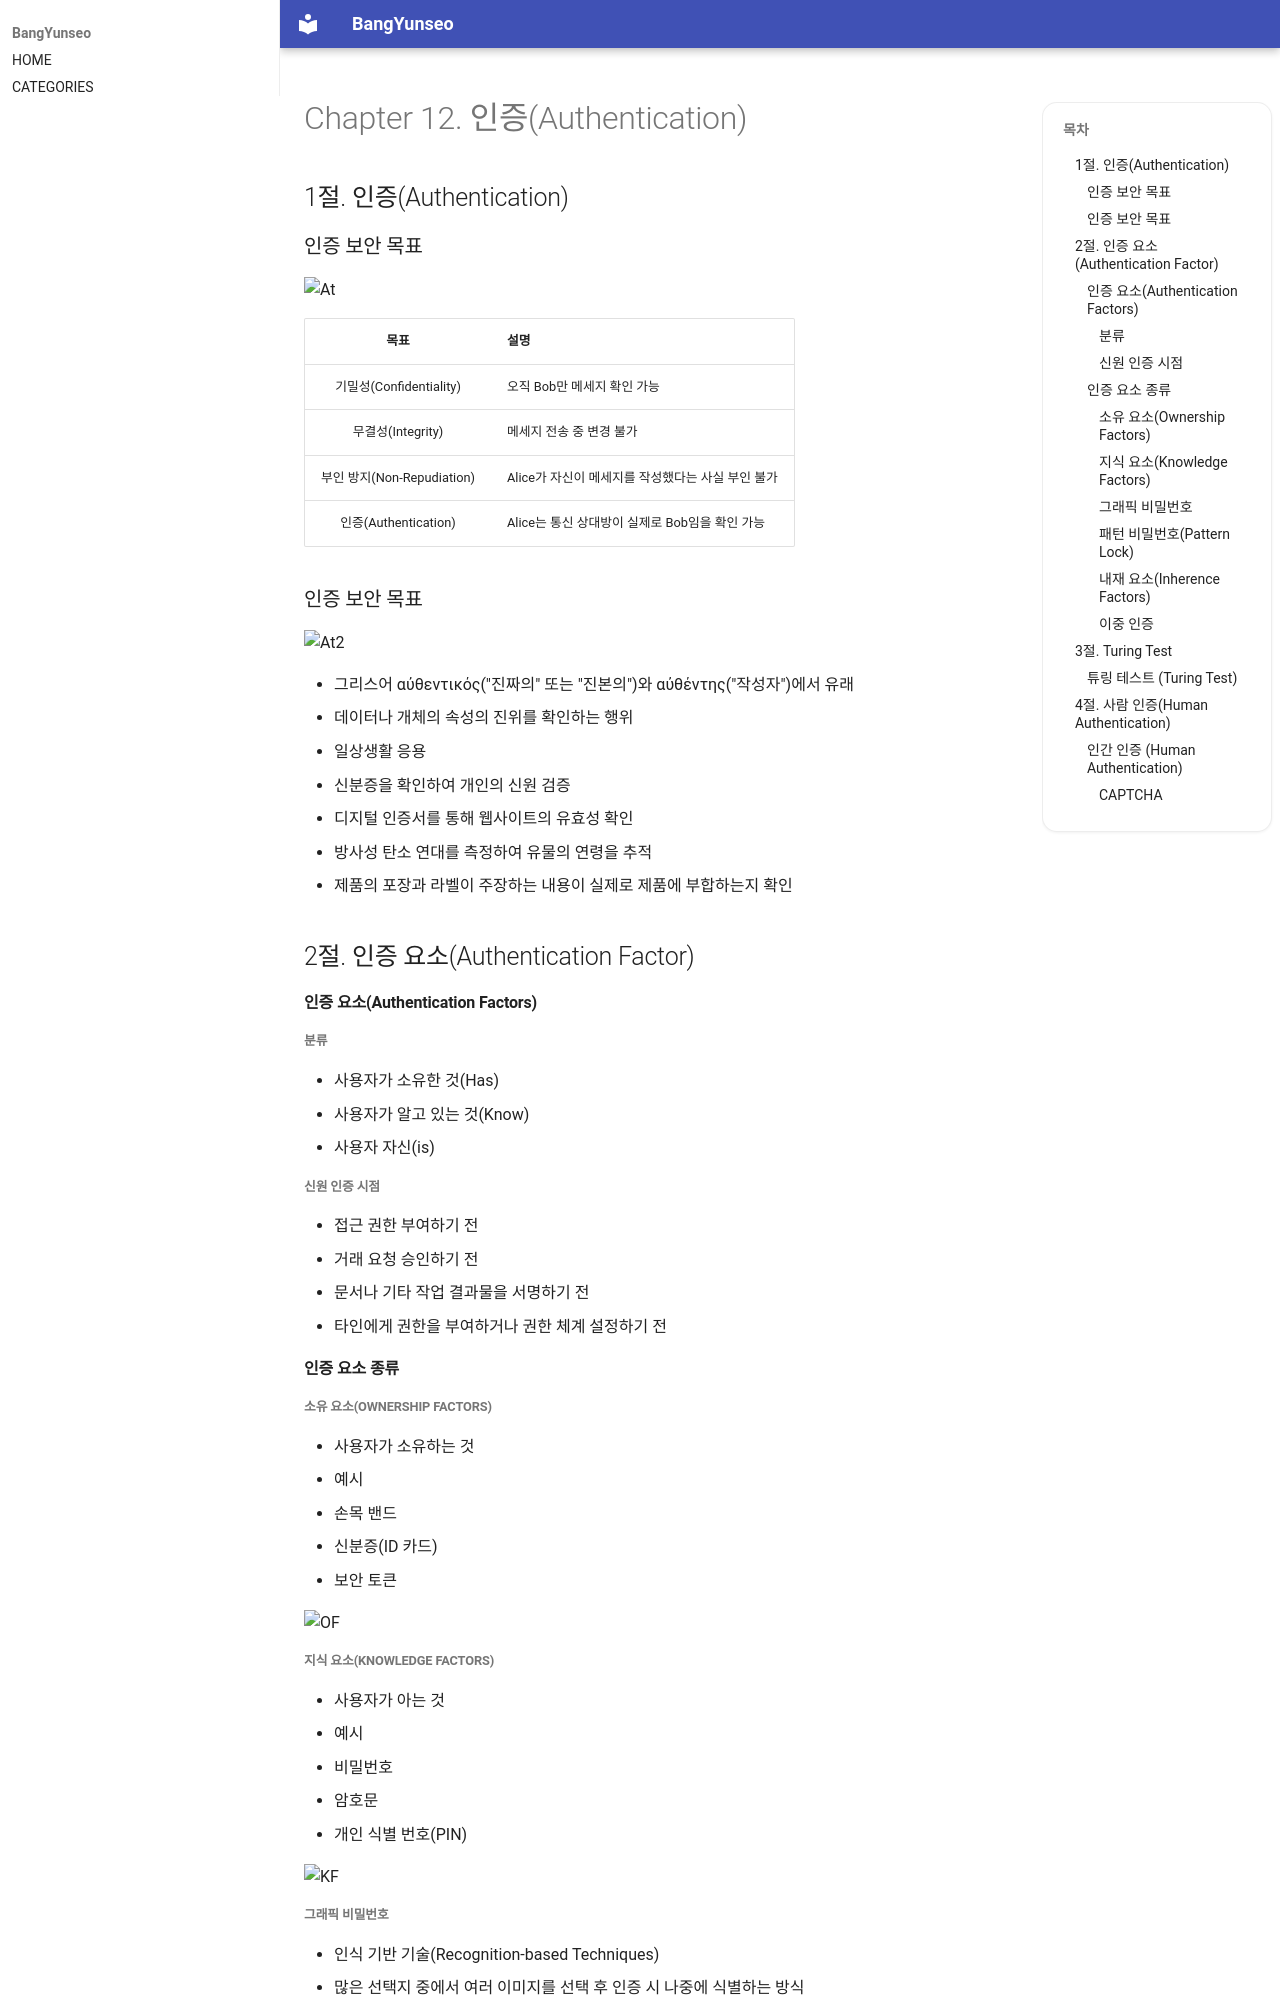

repository: BangYunseo/TIL · page: Security/InformationSecurity/ch12_Authentication/index.html · generator: mkdocs

# Chapter 12. 인증(Authentication)

## 1절. 인증(Authentication)

### 인증 보안 목표

![At](./Image/ch14/At.PNG)

|목표|설명|
|:---:|:---|
|기밀성(Confidentiality)|오직 Bob만 메세지 확인 가능|
|무결성(Integrity)|메세지 전송 중 변경 불가|
|부인 방지(Non-Repudiation)|Alice가 자신이 메세지를 작성했다는 사실 부인 불가|
|인증(Authentication)|Alice는 통신 상대방이 실제로 Bob임을 확인 가능|

### 인증 보안 목표

![At2](./Image/ch14/At2.PNG)

- 그리스어 αὐθεντικός("진짜의" 또는 "진본의")와 αὐθέντης("작성자")에서 유래
- 데이터나 개체의 속성의 진위를 확인하는 행위

- 일상생활 응용
  - 신분증을 확인하여 개인의 신원 검증
  - 디지털 인증서를 통해 웹사이트의 유효성 확인
  - 방사성 탄소 연대를 측정하여 유물의 연령을 추적
  - 제품의 포장과 라벨이 주장하는 내용이 실제로 제품에 부합하는지 확인

## 2절. 인증 요소(Authentication Factor)

#### 인증 요소(Authentication Factors)

##### 분류

- 사용자가 소유한 것(Has)
- 사용자가 알고 있는 것(Know)
- 사용자 자신(is)

##### 신원 인증 시점

- 접근 권한 부여하기 전
- 거래 요청 승인하기 전
- 문서나 기타 작업 결과물을 서명하기 전
- 타인에게 권한을 부여하거나 권한 체계 설정하기 전

#### 인증 요소 종류

##### 소유 요소(Ownership Factors)

- 사용자가 소유하는 것
- 예시
  - 손목 밴드
  - 신분증(ID 카드)
  - 보안 토큰

![OF](./Image/ch14/OF.PNG)

##### 지식 요소(Knowledge Factors)

- 사용자가 아는 것
- 예시
  - 비밀번호
  - 암호문
  - 개인 식별 번호(PIN)

![KF](./Image/ch14/KF.PNG)

##### 그래픽 비밀번호

- 인식 기반 기술(Recognition-based Techniques)
- 많은 선택지 중에서 여러 이미지를 선택 후 인증 시 나중에 식별하는 방식

![Ps](./Image/ch14/Ps.PNG)

- N : 전체 그림의 수
- K : 비밀번호로 선택된 그림의 수
